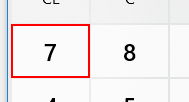
Workflow: Main

Step 1: click on the button 'Seven' in window 'Calculator' (applicationframehost.exe)

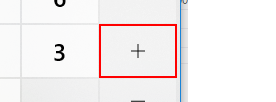
Step 2: click on the button 'Plus' in window 'Calculator' (applicationframehost.exe)

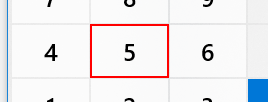
Step 3: click on the button 'Five' in window 'Calculator' (applicationframehost.exe)

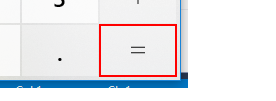
Step 4: click on the button 'Equals' in window 'Calculator' (applicationframehost.exe)
